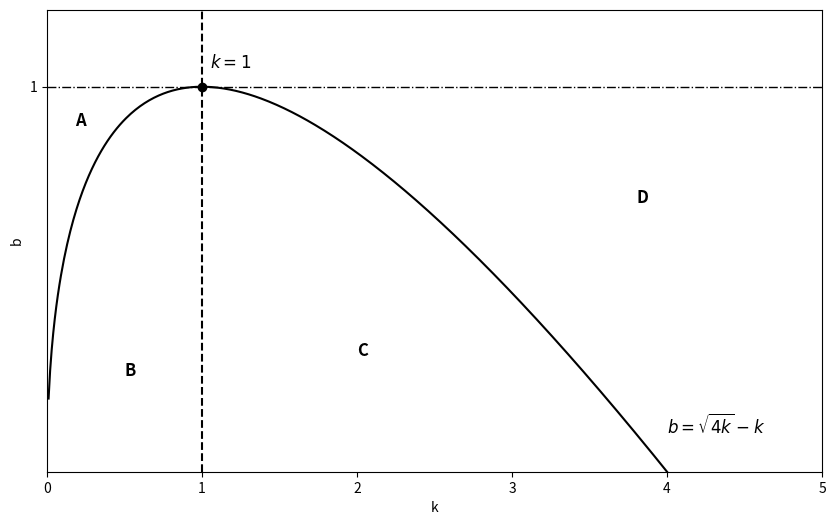

Reproduce this figure in Python.
#!/usr/bin/env python3
# -*- coding: utf-8 -*-
"""
Created on Tue May  6 14:46:15 2025

@author: jackiefu
"""

import matplotlib.pyplot as plt
import numpy as np

# Define k range
k = np.linspace(0.01, 5, 500)  # start from 0.01 to avoid division by zero

# Define the curve
b1 = np.sqrt(4*k) - k

# Estimate the intersection point (P) numerically with b = 1
b2_val = 1
idx_p = np.argmin(np.abs(b1 - b2_val))
k_p = k[idx_p]
b_p = b1[idx_p]

# Plotting
plt.figure(figsize=(10, 6))
plt.plot(k, b1, label=r'$b = \sqrt{4k} - k$', color='black')
plt.axvline(x=1, color='black', linestyle='--', label=r'$k = 1$')  # vertical line at k=1

# Annotate curves and regions
plt.text(0.18, 0.9, 'A', fontsize=12, weight='bold')
plt.text(0.5, 0.25, 'B', fontsize=12, weight='bold')
plt.text(2, 0.3, 'C', fontsize=12, weight='bold')
plt.text(3.8, 0.7, 'D', fontsize=12, weight='bold')
plt.text(1.05, 1.05, r'$k = 1$', fontsize=12, weight='bold')
plt.text(4, 0.1, r'$b = \sqrt{4k} - k$', fontsize=12, weight='bold')

# Point P
plt.plot(k_p, b_p, 'ko')  # black dot

# Horizontal line at b = 1
plt.axhline(1.0, color='black', linestyle='-.', linewidth=1)

# Axis labels
plt.xlabel('k')
plt.ylabel('b')

plt.xlim(0, 5)
plt.ylim(0, 1.2)
plt.yticks([1.0])  # Show only 1.0 on the y-axis
plt.show()
